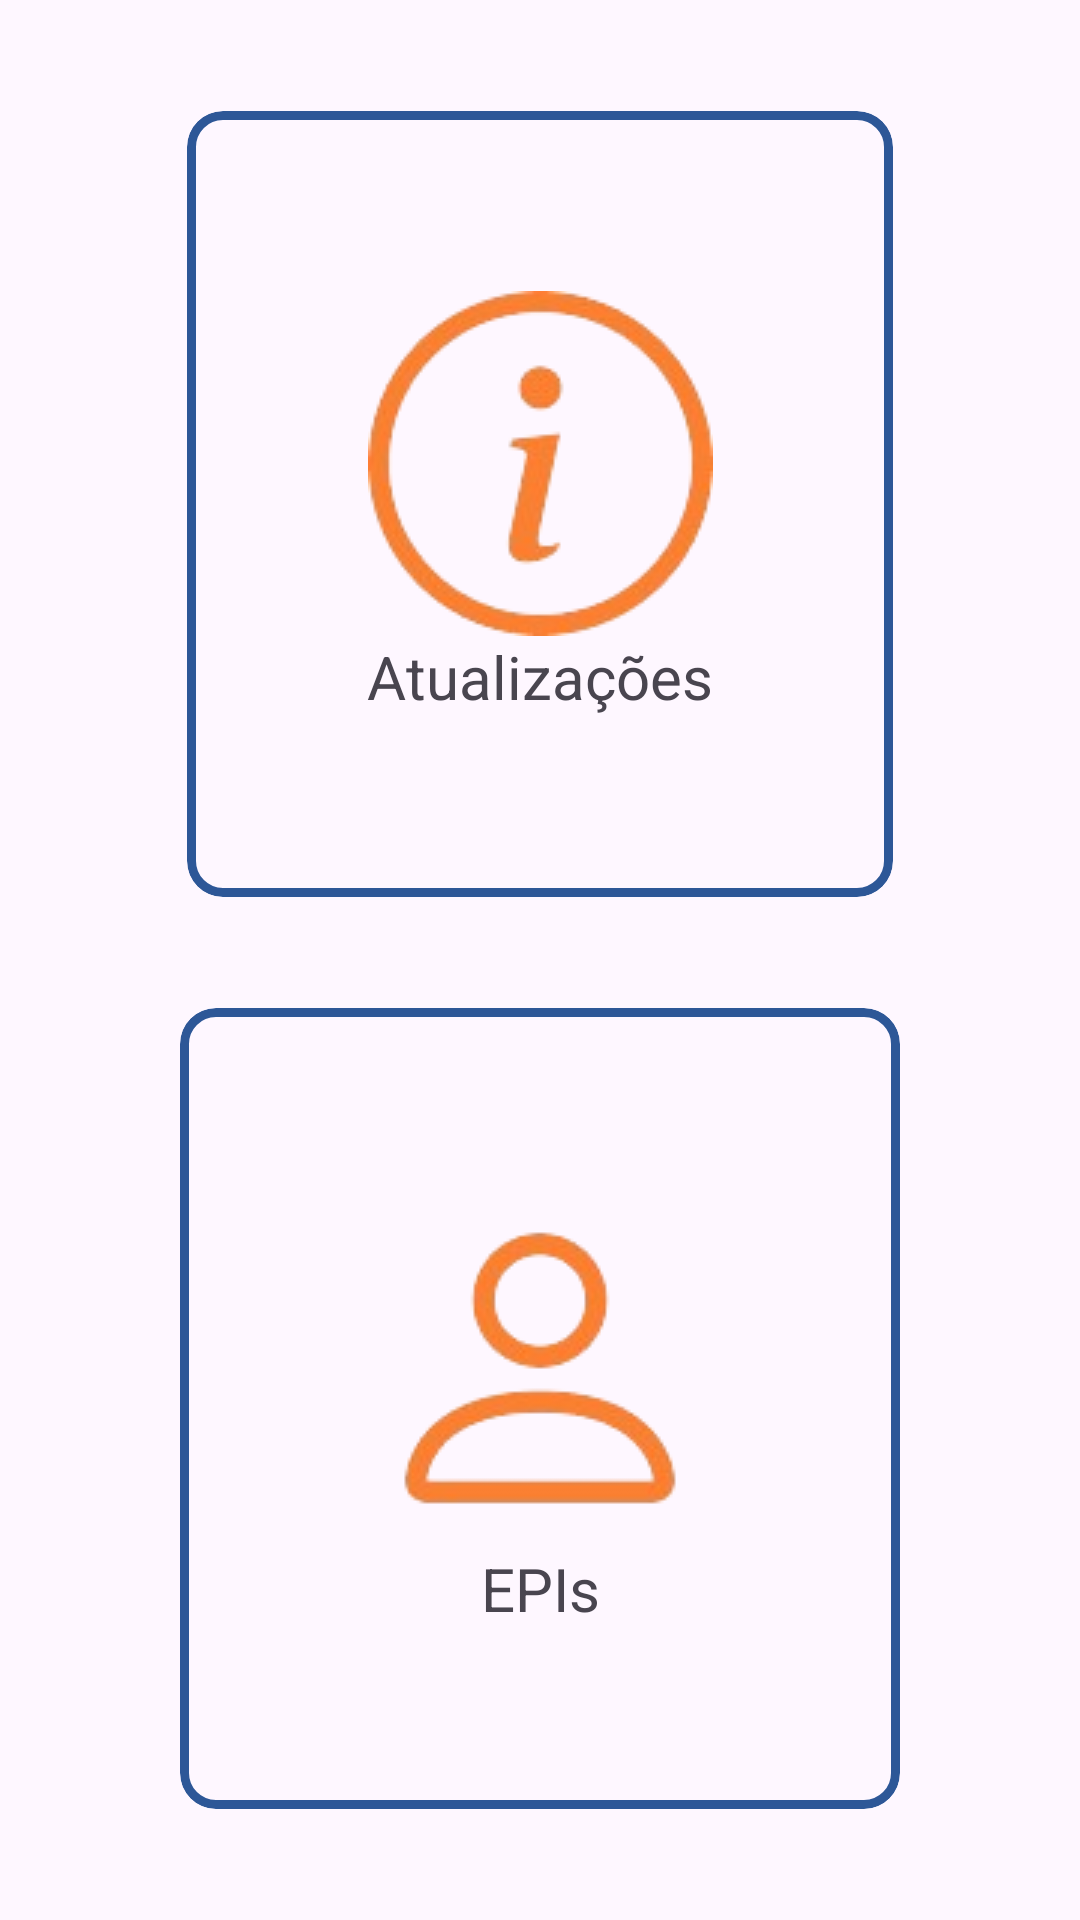

Write the Android layout XML for this screen, with the resource values it uses.
<!-- AndroidManifest.xml: application theme Theme.SafeGuardPRO -->
<!-- res/layout/fragment_homepage_funcionario.xml -->
<?xml version="1.0" encoding="utf-8"?>
<androidx.constraintlayout.widget.ConstraintLayout xmlns:android="http://schemas.android.com/apk/res/android"
    xmlns:app="http://schemas.android.com/apk/res-auto"
    android:layout_width="match_parent"
    android:layout_height="match_parent"
    xmlns:tools="http://schemas.android.com/tools">

    <com.google.android.material.card.MaterialCardView
        android:id="@+id/mcvNoticia"
        android:layout_width="wrap_content"
        android:layout_height="wrap_content"
        app:layout_constraintEnd_toEndOf="parent"
        app:layout_constraintStart_toStartOf="parent"
        app:layout_constraintTop_toTopOf="parent"
        app:layout_constraintBottom_toTopOf="@+id/mcvEpi"
        app:strokeColor="#2D5797"
        app:strokeWidth="3dp">

        <androidx.constraintlayout.widget.ConstraintLayout
            android:layout_width="wrap_content"
            android:layout_height="wrap_content"
            android:padding="60dp">

            <ImageButton
                android:id="@+id/imageButton"
                android:layout_width="wrap_content"
                android:layout_height="wrap_content"
                android:background="@drawable/infocircle_removebg_preview"
                app:layout_constraintEnd_toEndOf="parent"
                app:layout_constraintStart_toStartOf="parent"
                app:layout_constraintTop_toTopOf="parent" />

            <TextView
                android:layout_width="wrap_content"
                android:layout_height="wrap_content"
                android:text="Atualizações"
                android:textSize="20sp"
                app:layout_constraintEnd_toEndOf="parent"
                app:layout_constraintStart_toStartOf="parent"
                app:layout_constraintTop_toBottomOf="@+id/imageButton" />
        </androidx.constraintlayout.widget.ConstraintLayout>
    </com.google.android.material.card.MaterialCardView>

    <com.google.android.material.card.MaterialCardView
        android:id="@+id/mcvEpi"
        android:layout_width="wrap_content"
        android:layout_height="wrap_content"
        app:layout_constraintBottom_toBottomOf="parent"
        app:layout_constraintEnd_toEndOf="parent"
        app:layout_constraintStart_toStartOf="parent"
        app:layout_constraintTop_toBottomOf="@+id/mcvNoticia"
        app:strokeColor="#2D5797"
        app:strokeWidth="3dp"
        tools:ignore="MissingConstraints">

        <androidx.constraintlayout.widget.ConstraintLayout
            android:layout_width="wrap_content"
            android:layout_height="wrap_content"
            android:padding="60dp"
            tools:ignore="MissingConstraints">

            <ImageButton
                android:id="@+id/imageButton2"
                android:layout_width="wrap_content"
                android:layout_height="wrap_content"
                android:background="@drawable/person_removebg_preview"
                app:layout_constraintEnd_toEndOf="parent"
                app:layout_constraintStart_toStartOf="parent"
                tools:ignore="MissingConstraints" />

            <TextView
                android:layout_width="wrap_content"
                android:layout_height="wrap_content"
                android:text="EPIs"
                android:textSize="20sp"
                app:layout_constraintEnd_toEndOf="parent"
                app:layout_constraintStart_toStartOf="parent"
                app:layout_constraintTop_toBottomOf="@+id/imageButton2"
                tools:ignore="MissingConstraints" />
        </androidx.constraintlayout.widget.ConstraintLayout>

    </com.google.android.material.card.MaterialCardView>


</androidx.constraintlayout.widget.ConstraintLayout>
<!-- resources referenced by this layout -->
<resources>
  <!-- drawable infocircle_removebg_preview: png bitmap (drawable, 12900 bytes) -->
  <!-- drawable person_removebg_preview: png bitmap (drawable, 7974 bytes) -->
  <style name="Theme.SafeGuardPRO" parent="Base.Theme.SafeGuardPRO" />
  <style name="Base.Theme.SafeGuardPRO" parent="Theme.Material3.DayNight.NoActionBar">
          <item name="colorPrimary">@color/darkBlue</item>
          <item name="colorPrimaryVariant">@color/blue</item>
          <item name="colorSecondary">@color/orange</item>
  
          <item name="colorAccent">@color/darkBlue</item>
          <item name="colorPrimaryContainer">@color/darkBlue</item>
  
          <item name="colorOnSurface">@color/white</item>
          <item name="colorOnSurfaceVariant">@color/white</item>
          <item name="colorSecondaryContainer">@color/darkBlue</item>
          <item name="colorOnSecondaryContainer">@color/white</item>
  
      </style>
  <color name="darkBlue">#3F51B5</color>
  <color name="blue">#DC4D62D8</color>
  <color name="orange">#FB7F31</color>
  <color name="white">#FFFFFFFF</color>
</resources>
